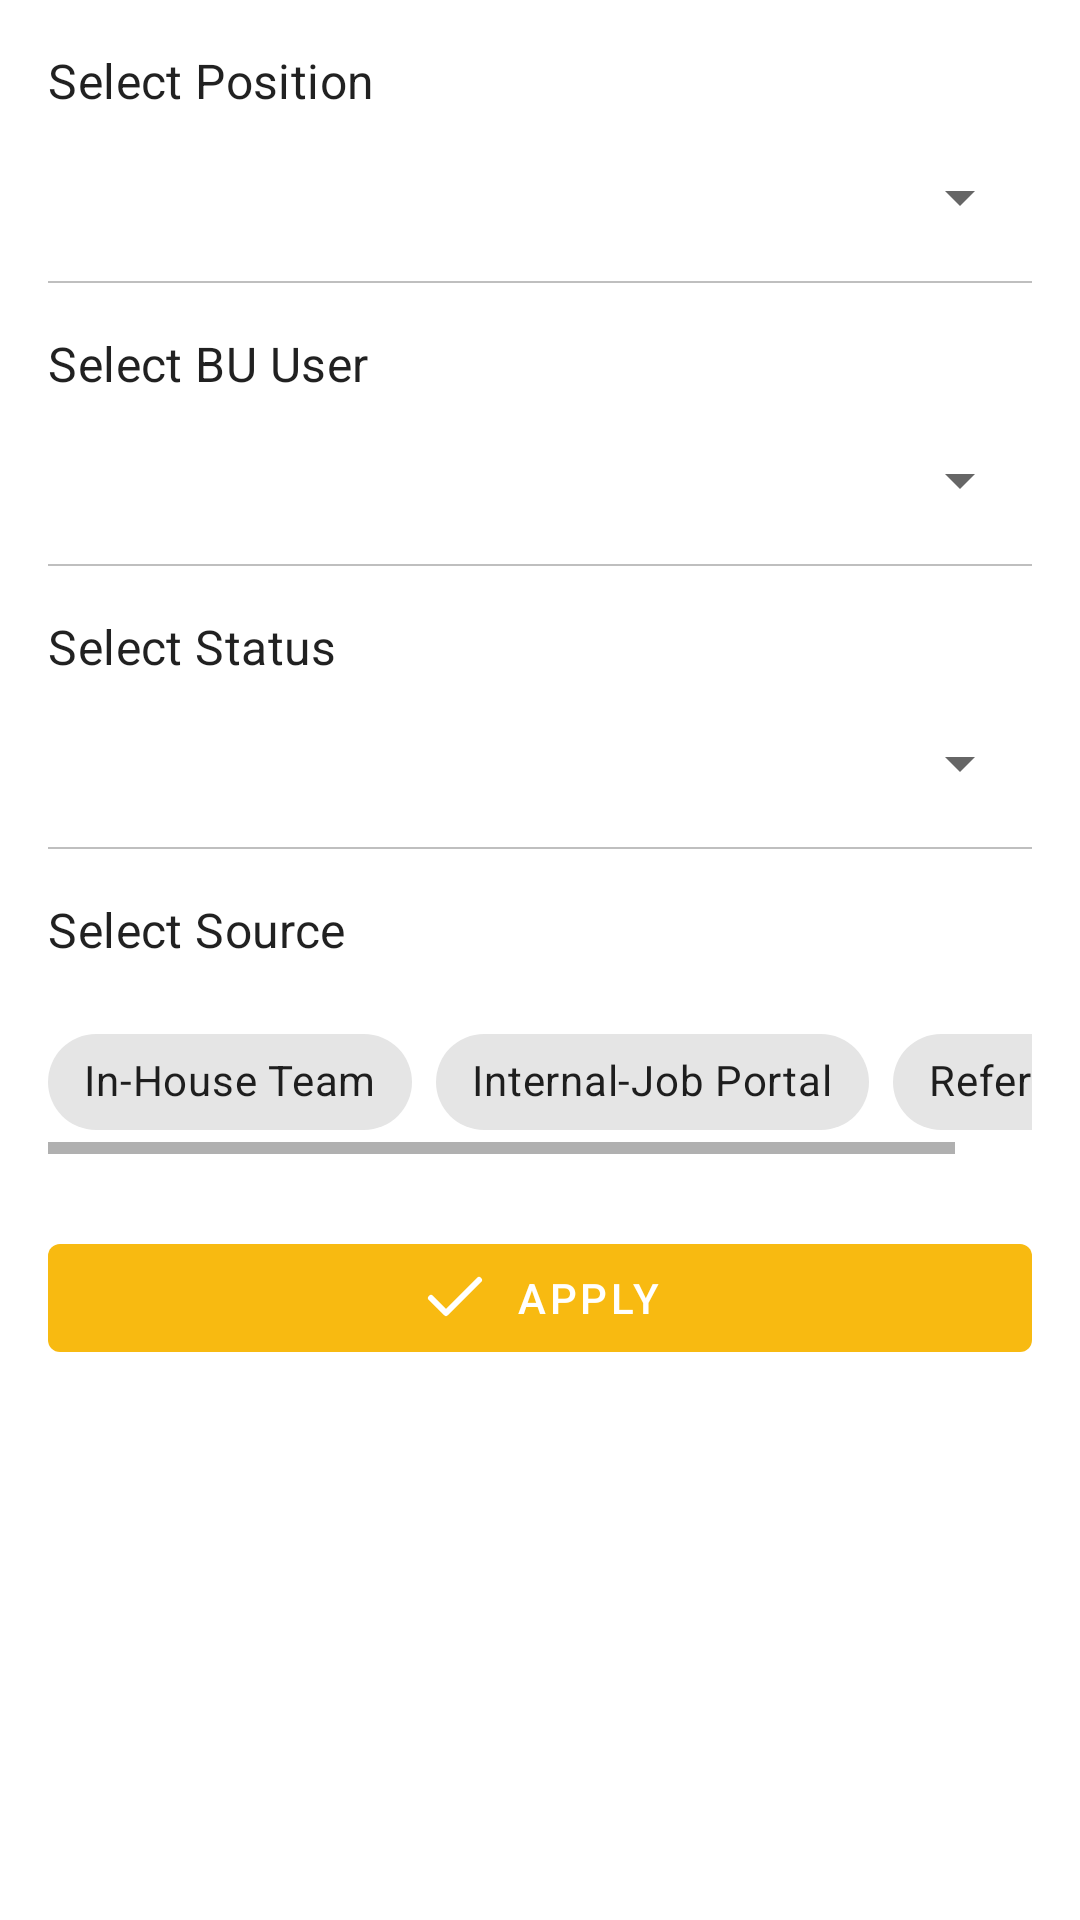

Here is an Android app screen rendered from its layout file. Give the layout XML and the strings, colors and styles it references.
<!-- AndroidManifest.xml: application theme AppTheme -->
<!-- res/layout/bottom_sheet_offers.xml -->
<?xml version="1.0" encoding="utf-8"?>
<ScrollView xmlns:android="http://schemas.android.com/apk/res/android"
    xmlns:app="http://schemas.android.com/apk/res-auto"
    android:layout_width="match_parent"
    android:layout_height="wrap_content">

    <LinearLayout

        android:id="@+id/bottomSheet"
        android:layout_width="match_parent"
        android:layout_height="wrap_content"
        android:fitsSystemWindows="true"
        android:orientation="vertical"
        android:padding="16dp">

        <TextView
            android:id="@+id/tvPosition"
            android:layout_width="wrap_content"
            android:layout_height="wrap_content"
            android:text="Select Position"
            android:textAppearance="@style/TextAppearance.MaterialComponents.Subtitle1" />

        <Spinner
            android:id="@+id/spinnerPosition"
            android:layout_width="match_parent"
            android:layout_height="wrap_content"
            android:layout_marginTop="16dp" />

        <View
            android:layout_width="match_parent"
            android:layout_height="0.5dp"
            android:layout_marginTop="16dp"
            android:alpha="0.25"
            android:background="@color/iconColor" />

        <TextView
            android:id="@+id/tvBUUser"
            android:layout_width="wrap_content"
            android:layout_height="wrap_content"
            android:layout_marginTop="16dp"
            android:text="Select BU User"
            android:textAppearance="@style/TextAppearance.MaterialComponents.Subtitle1" />

        <Spinner
            android:id="@+id/spinnerBUUser"
            android:layout_width="match_parent"
            android:layout_height="wrap_content"
            android:layout_marginTop="16dp" />

        <View
            android:layout_width="match_parent"
            android:layout_height="0.5dp"
            android:layout_marginTop="16dp"
            android:alpha="0.25"
            android:background="@color/iconColor" />

        <TextView
            android:id="@+id/tvStatus"
            android:layout_width="wrap_content"
            android:layout_height="wrap_content"
            android:layout_marginTop="16dp"
            android:text="Select Status"
            android:textAppearance="@style/TextAppearance.MaterialComponents.Subtitle1" />

        <Spinner
            android:id="@+id/spinnerStatus"
            android:layout_width="match_parent"
            android:layout_height="wrap_content"
            android:layout_marginTop="16dp"
            app:layout_constraintStart_toStartOf="parent"
            app:layout_constraintTop_toBottomOf="@id/tvStatus" />

        <View
            android:layout_width="match_parent"
            android:layout_height="0.5dp"
            android:layout_marginTop="16dp"
            android:alpha="0.25"
            android:background="@color/iconColor" />

        <TextView
            android:id="@+id/tvSource"
            android:layout_width="wrap_content"
            android:layout_height="wrap_content"
            android:layout_marginTop="16dp"
            android:text="Select Source"
            android:textAppearance="@style/TextAppearance.MaterialComponents.Subtitle1" />

        <HorizontalScrollView
            android:id="@+id/hsv"
            android:layout_width="match_parent"
            android:layout_height="wrap_content"
            android:layout_marginTop="16dp"
            app:layout_constraintTop_toBottomOf="@id/tvSource">

            <com.google.android.material.chip.ChipGroup
                android:layout_width="wrap_content"
                android:layout_height="wrap_content"
                app:singleSelection="true">

                <com.google.android.material.chip.Chip
                    style="@style/Widget.MaterialComponents.Chip.Choice"
                    android:layout_width="wrap_content"
                    android:layout_height="wrap_content"
                    android:text="In-House Team" />

                <com.google.android.material.chip.Chip
                    style="@style/Widget.MaterialComponents.Chip.Choice"
                    android:layout_width="wrap_content"
                    android:layout_height="wrap_content"
                    android:text="Internal-Job Portal" />

                <com.google.android.material.chip.Chip
                    style="@style/Widget.MaterialComponents.Chip.Choice"
                    android:layout_width="wrap_content"
                    android:layout_height="wrap_content"
                    android:text="Referral" />
            </com.google.android.material.chip.ChipGroup>
        </HorizontalScrollView>

        <com.google.android.material.button.MaterialButton
            android:id="@+id/btnApply"
            style="@style/Widget.MaterialComponents.Button.UnelevatedButton"
            android:layout_width="match_parent"
            android:layout_height="wrap_content"
            android:layout_marginTop="24dp"
            android:text="Apply"
            app:icon="@drawable/ic_check"
            app:iconGravity="textStart"
            app:layout_constraintEnd_toEndOf="parent"
            app:layout_constraintStart_toStartOf="parent"
            app:layout_constraintTop_toBottomOf="@id/hsv" />
    </LinearLayout>
</ScrollView>
<!-- resources referenced by this layout -->
<resources>
  <color name="iconColor">#000000</color>
  <!-- drawable ic_check (drawable) -->
  <vector xmlns:android="http://schemas.android.com/apk/res/android"
      android:width="24dp"
      android:height="24dp"
      android:viewportWidth="24"
      android:viewportHeight="24">
    <path
        android:pathData="M20,6l-11,11l-5,-5"
        android:strokeLineJoin="round"
        android:strokeWidth="2"
        android:fillColor="#00000000"
        android:strokeColor="@color/iconColor"
        android:strokeLineCap="round"/>
  </vector>
  <style name="AppTheme" parent="Theme.MaterialComponents.DayNight.NoActionBar">
          
          <item name="colorPrimary">@color/colorPrimary</item>
          <item name="colorPrimaryDark">@color/colorPrimaryDark</item>
          <item name="colorAccent">@color/colorAccent</item>
          <item name="android:windowContentTransitions">true</item>
      </style>
  <color name="colorPrimary">#F8BA11</color>
  <color name="colorPrimaryDark">#C08A00</color>
  <color name="colorAccent">#F8BA11</color>
</resources>
